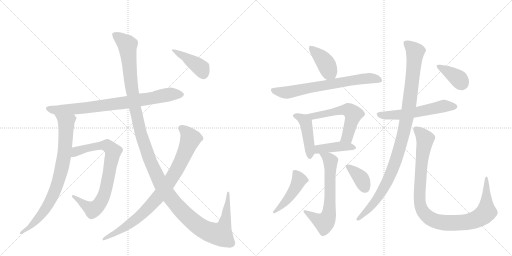
t = 0.00 s
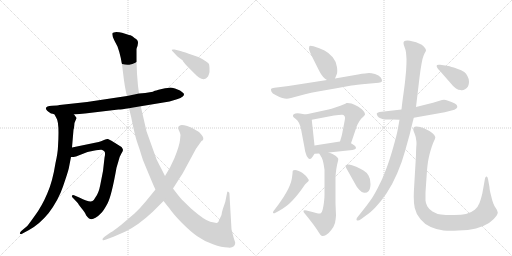
t = 2.86 s
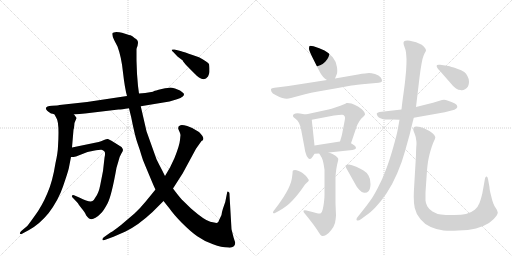
t = 5.72 s
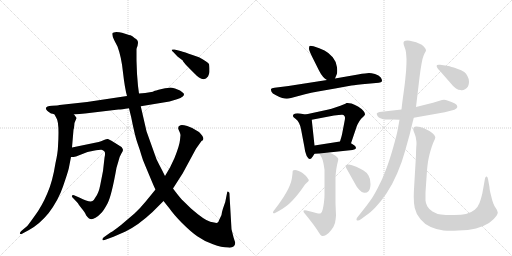
t = 8.58 s
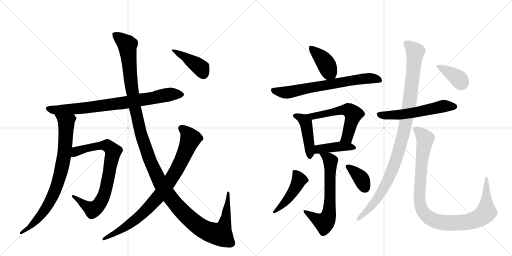
t = 11.44 s
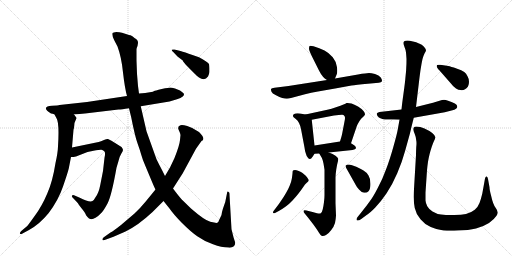
t = 14.30 s

The animated SVG that drew these frames (rendered in a browser with its animation timeline set to each time). Animation: 18 CSS @keyframes rules; one cycle of 14.30 s.

<svg version="1.1" viewBox="0 0 2048 1024" xmlns="http://www.w3.org/2000/svg">
  <g stroke="lightgray" stroke-dasharray="1,1" stroke-width="1" transform="scale(4, 4)">
    <line x1="0" y1="0" x2="256" y2="256"></line>
    <line x1="256" y1="0" x2="0" y2="256"></line>
    <line x1="128" y1="0" x2="128" y2="256"></line>
    <line x1="0" y1="128" x2="256" y2="128"></line>
    <line x1="256" y1="0" x2="512" y2="256"></line>
    <line x1="512" y1="0" x2="256" y2="256"></line>
    <line x1="384" y1="0" x2="384" y2="256"></line>
    <line x1="256" y1="128" x2="512" y2="128"></line>
  </g>
<g transform="scale(1, -1) translate(0, -850)">
   <style type="text/css">
    @keyframes keyframes0 {
      from {
       stroke: black;
       stroke-dashoffset: 795;
       stroke-width: 128;
       }
       72% {
       animation-timing-function: step-end;
       stroke: black;
       stroke-dashoffset: 0;
       stroke-width: 128;
       }
       to {
       stroke: black;
       stroke-width: 1024;
       }
       }
       #make-me-a-hanzi-animation-0 {
         animation: keyframes0 0.896973s both;
         animation-delay: 0.000000s;
         animation-timing-function: linear;
       }
    @keyframes keyframes1 {
      from {
       stroke: black;
       stroke-dashoffset: 803;
       stroke-width: 128;
       }
       72% {
       animation-timing-function: step-end;
       stroke: black;
       stroke-dashoffset: 0;
       stroke-width: 128;
       }
       to {
       stroke: black;
       stroke-width: 1024;
       }
       }
       #make-me-a-hanzi-animation-1 {
         animation: keyframes1 0.903483s both;
         animation-delay: 0.896973s;
         animation-timing-function: linear;
       }
    @keyframes keyframes2 {
      from {
       stroke: black;
       stroke-dashoffset: 784;
       stroke-width: 128;
       }
       72% {
       animation-timing-function: step-end;
       stroke: black;
       stroke-dashoffset: 0;
       stroke-width: 128;
       }
       to {
       stroke: black;
       stroke-width: 1024;
       }
       }
       #make-me-a-hanzi-animation-2 {
         animation: keyframes2 0.888021s both;
         animation-delay: 1.800456s;
         animation-timing-function: linear;
       }
    @keyframes keyframes3 {
      from {
       stroke: black;
       stroke-dashoffset: 1387;
       stroke-width: 128;
       }
       82% {
       animation-timing-function: step-end;
       stroke: black;
       stroke-dashoffset: 0;
       stroke-width: 128;
       }
       to {
       stroke: black;
       stroke-width: 1024;
       }
       }
       #make-me-a-hanzi-animation-3 {
         animation: keyframes3 1.378743s both;
         animation-delay: 2.688477s;
         animation-timing-function: linear;
       }
    @keyframes keyframes4 {
      from {
       stroke: black;
       stroke-dashoffset: 856;
       stroke-width: 128;
       }
       74% {
       animation-timing-function: step-end;
       stroke: black;
       stroke-dashoffset: 0;
       stroke-width: 128;
       }
       to {
       stroke: black;
       stroke-width: 1024;
       }
       }
       #make-me-a-hanzi-animation-4 {
         animation: keyframes4 0.946615s both;
         animation-delay: 4.067220s;
         animation-timing-function: linear;
       }
    @keyframes keyframes5 {
      from {
       stroke: black;
       stroke-dashoffset: 413;
       stroke-width: 128;
       }
       57% {
       animation-timing-function: step-end;
       stroke: black;
       stroke-dashoffset: 0;
       stroke-width: 128;
       }
       to {
       stroke: black;
       stroke-width: 1024;
       }
       }
       #make-me-a-hanzi-animation-5 {
         animation: keyframes5 0.586100s both;
         animation-delay: 5.013835s;
         animation-timing-function: linear;
       }
    @keyframes keyframes6 {
      from {
       stroke: black;
       stroke-dashoffset: 405;
       stroke-width: 128;
       }
       57% {
       animation-timing-function: step-end;
       stroke: black;
       stroke-dashoffset: 0;
       stroke-width: 128;
       }
       to {
       stroke: black;
       stroke-width: 1024;
       }
       }
       #make-me-a-hanzi-animation-6 {
         animation: keyframes6 0.579590s both;
         animation-delay: 5.599935s;
         animation-timing-function: linear;
       }
    @keyframes keyframes7 {
      from {
       stroke: black;
       stroke-dashoffset: 694;
       stroke-width: 128;
       }
       69% {
       animation-timing-function: step-end;
       stroke: black;
       stroke-dashoffset: 0;
       stroke-width: 128;
       }
       to {
       stroke: black;
       stroke-width: 1024;
       }
       }
       #make-me-a-hanzi-animation-7 {
         animation: keyframes7 0.814779s both;
         animation-delay: 6.179525s;
         animation-timing-function: linear;
       }
    @keyframes keyframes8 {
      from {
       stroke: black;
       stroke-dashoffset: 443;
       stroke-width: 128;
       }
       59% {
       animation-timing-function: step-end;
       stroke: black;
       stroke-dashoffset: 0;
       stroke-width: 128;
       }
       to {
       stroke: black;
       stroke-width: 1024;
       }
       }
       #make-me-a-hanzi-animation-8 {
         animation: keyframes8 0.610514s both;
         animation-delay: 6.994303s;
         animation-timing-function: linear;
       }
    @keyframes keyframes9 {
      from {
       stroke: black;
       stroke-dashoffset: 566;
       stroke-width: 128;
       }
       65% {
       animation-timing-function: step-end;
       stroke: black;
       stroke-dashoffset: 0;
       stroke-width: 128;
       }
       to {
       stroke: black;
       stroke-width: 1024;
       }
       }
       #make-me-a-hanzi-animation-9 {
         animation: keyframes9 0.710612s both;
         animation-delay: 7.604818s;
         animation-timing-function: linear;
       }
    @keyframes keyframes10 {
      from {
       stroke: black;
       stroke-dashoffset: 415;
       stroke-width: 128;
       }
       57% {
       animation-timing-function: step-end;
       stroke: black;
       stroke-dashoffset: 0;
       stroke-width: 128;
       }
       to {
       stroke: black;
       stroke-width: 1024;
       }
       }
       #make-me-a-hanzi-animation-10 {
         animation: keyframes10 0.587728s both;
         animation-delay: 8.315430s;
         animation-timing-function: linear;
       }
    @keyframes keyframes11 {
      from {
       stroke: black;
       stroke-dashoffset: 648;
       stroke-width: 128;
       }
       68% {
       animation-timing-function: step-end;
       stroke: black;
       stroke-dashoffset: 0;
       stroke-width: 128;
       }
       to {
       stroke: black;
       stroke-width: 1024;
       }
       }
       #make-me-a-hanzi-animation-11 {
         animation: keyframes11 0.777344s both;
         animation-delay: 8.903158s;
         animation-timing-function: linear;
       }
    @keyframes keyframes12 {
      from {
       stroke: black;
       stroke-dashoffset: 459;
       stroke-width: 128;
       }
       60% {
       animation-timing-function: step-end;
       stroke: black;
       stroke-dashoffset: 0;
       stroke-width: 128;
       }
       to {
       stroke: black;
       stroke-width: 1024;
       }
       }
       #make-me-a-hanzi-animation-12 {
         animation: keyframes12 0.623535s both;
         animation-delay: 9.680501s;
         animation-timing-function: linear;
       }
    @keyframes keyframes13 {
      from {
       stroke: black;
       stroke-dashoffset: 369;
       stroke-width: 128;
       }
       55% {
       animation-timing-function: step-end;
       stroke: black;
       stroke-dashoffset: 0;
       stroke-width: 128;
       }
       to {
       stroke: black;
       stroke-width: 1024;
       }
       }
       #make-me-a-hanzi-animation-13 {
         animation: keyframes13 0.550293s both;
         animation-delay: 10.304036s;
         animation-timing-function: linear;
       }
    @keyframes keyframes14 {
      from {
       stroke: black;
       stroke-dashoffset: 567;
       stroke-width: 128;
       }
       65% {
       animation-timing-function: step-end;
       stroke: black;
       stroke-dashoffset: 0;
       stroke-width: 128;
       }
       to {
       stroke: black;
       stroke-width: 1024;
       }
       }
       #make-me-a-hanzi-animation-14 {
         animation: keyframes14 0.711426s both;
         animation-delay: 10.854329s;
         animation-timing-function: linear;
       }
    @keyframes keyframes15 {
      from {
       stroke: black;
       stroke-dashoffset: 1033;
       stroke-width: 128;
       }
       77% {
       animation-timing-function: step-end;
       stroke: black;
       stroke-dashoffset: 0;
       stroke-width: 128;
       }
       to {
       stroke: black;
       stroke-width: 1024;
       }
       }
       #make-me-a-hanzi-animation-15 {
         animation: keyframes15 1.090658s both;
         animation-delay: 11.565755s;
         animation-timing-function: linear;
       }
    @keyframes keyframes16 {
      from {
       stroke: black;
       stroke-dashoffset: 1019;
       stroke-width: 128;
       }
       77% {
       animation-timing-function: step-end;
       stroke: black;
       stroke-dashoffset: 0;
       stroke-width: 128;
       }
       to {
       stroke: black;
       stroke-width: 1024;
       }
       }
       #make-me-a-hanzi-animation-16 {
         animation: keyframes16 1.079264s both;
         animation-delay: 12.656413s;
         animation-timing-function: linear;
       }
    @keyframes keyframes17 {
      from {
       stroke: black;
       stroke-dashoffset: 382;
       stroke-width: 128;
       }
       55% {
       animation-timing-function: step-end;
       stroke: black;
       stroke-dashoffset: 0;
       stroke-width: 128;
       }
       to {
       stroke: black;
       stroke-width: 1024;
       }
       }
       #make-me-a-hanzi-animation-17 {
         animation: keyframes17 0.560872s both;
         animation-delay: 13.735677s;
         animation-timing-function: linear;
       }
</style>
<path d="M 204 396 Q 210 396 218 392 L 296 392 L 340 396 L 474 412 Q 486 412 516 417 L 563 425 L 678 444 L 708 453 Q 724 457 731 464 Q 739 471 734 477 Q 729 482 720 488 L 700 496 Q 686 500 681 500 Q 677 500 647 494 Q 618 487 617 486 Q 612 481 556 476 L 508 466 L 348 442 L 238 430 Q 233 428 208 427 Q 184 425 184 418 Q 181 411 204 396 Z" fill="lightgray"></path> 
<path d="M 218 392 L 226 377 Q 238 359 232 264 Q 231 237 222 198 Q 210 122 189 76 Q 168 26 140 -12 Q 112 -51 109 -54 L 84 -75 Q 78 -82 80 -85 Q 83 -88 90 -84 L 116 -70 Q 158 -47 194 -3 Q 233 48 252 104 Q 271 159 275 176 L 284 222 L 288 260 L 294 331 Q 296 334 297 348 Q 298 362 302 368 L 306 377 Q 307 379 302 384 Q 300 388 296 392 C 278 416 204 418 218 392 Z" fill="lightgray"></path> 
<path d="M 284 222 L 294 222 L 304 224 L 350 242 L 374 247 Q 401 252 406 251 Q 411 250 417 245 Q 423 240 418 219 L 412 166 L 401 110 Q 395 78 382 61 Q 375 48 370 46 Q 359 39 317 60 L 296 69 Q 290 72 288 67 Q 286 62 294 56 L 311 38 Q 312 35 326 17 Q 341 -1 342 -6 Q 344 -11 350 -18 Q 356 -26 362 -26 Q 369 -29 382 -21 Q 395 -13 404 -3 Q 414 6 430 36 Q 446 66 466 179 L 474 206 Q 478 224 485 235 Q 492 245 492 250 Q 492 254 486 262 L 446 287 Q 437 292 432 294 Q 427 295 416 290 L 404 285 Q 397 282 380 279 L 288 260 C 259 254 254 220 284 222 Z" fill="lightgray"></path> 
<path d="M 516 417 L 525 380 Q 540 304 550 277 Q 560 249 565 231 Q 570 212 582 185 L 605 130 Q 617 101 622 92 L 654 46 L 678 16 Q 693 -6 727 -41 Q 762 -76 789 -95 Q 817 -115 852 -127 Q 887 -140 912 -140 Q 927 -142 934 -136 Q 941 -130 941 -121 L 934 -99 L 926 -67 L 918 71 Q 919 81 913 83 Q 911 85 909 82 L 901 42 L 892 16 Q 887 1 886 -10 L 876 -31 Q 874 -39 869 -41 Q 865 -43 841 -37 Q 818 -31 764 16 L 726 53 Q 713 68 692 96 L 660 146 L 649 168 Q 635 194 626 213 L 586 325 L 563 425 L 556 476 L 552 506 L 548 555 L 546 608 L 546 649 Q 545 656 550 666 L 552 678 Q 553 690 538 698 Q 529 707 522 709 Q 516 710 507 713 L 488 719 Q 478 722 465 722 Q 453 721 450 718 Q 446 709 458 687 L 470 664 Q 486 621 492 560 Q 499 498 508 466 L 516 417 Z" fill="lightgray"></path> 
<path d="M 622 92 L 582 43 Q 558 14 538 -4 L 484 -50 Q 455 -73 442 -80 L 418 -97 Q 408 -104 410 -109 Q 412 -114 424 -108 L 454 -97 L 502 -76 Q 552 -52 609 1 L 654 46 L 692 96 L 731 157 L 784 255 L 806 286 Q 813 289 813 293 Q 816 302 796 322 Q 770 340 749 346 Q 728 352 722 349 Q 708 344 715 330 Q 722 315 722 310 L 720 290 Q 718 268 698 218 L 680 180 L 660 146 L 622 92 Z" fill="lightgray"></path> 
<path d="M 722 646 L 698 652 Q 688 653 687 651 Q 686 649 694 641 L 710 624 L 731 608 Q 732 603 752 582 L 780 554 Q 786 547 796 540 Q 819 525 832 544 Q 837 556 838 562 L 838 578 Q 838 584 836 594 Q 830 603 796 621 L 770 630 Q 738 642 722 646 Z" fill="lightgray"></path> 
<path d="M 1340 536 L 1347 553 Q 1349 558 1349 567 Q 1349 573 1348 581 Q 1345 604 1331 621 Q 1317 638 1298 648 Q 1278 658 1254 665 Q 1246 667 1242 667 Q 1239 667 1238 666 Q 1236 662 1236 655 Q 1236 648 1250 620 L 1276 568 Q 1285 550 1292 543 Q 1298 536 1308 530 C 1331 515 1331 515 1340 536 Z" fill="lightgray"></path> 
<path d="M 1308 530 L 1154 506 L 1098 499 Q 1086 498 1084 494 L 1084 492 Q 1084 488 1086 483 Q 1088 476 1104 469 Q 1119 461 1129 458 Q 1139 455 1147 455 Q 1154 456 1164 458 L 1220 473 Q 1244 479 1272 484 L 1346 497 L 1406 508 Q 1422 510 1471 515 L 1515 519 Q 1525 520 1528 525 L 1528 527 Q 1528 532 1523 540 Q 1516 550 1500 554 Q 1485 558 1476 558 Q 1466 558 1432 552 L 1340 536 L 1308 530 Z" fill="lightgray"></path> 
<path d="M 1222 392 L 1200 396 Q 1194 397 1190 397 Q 1185 397 1182 396 Q 1176 394 1173 391 Q 1172 389 1172 387 L 1172 385 Q 1172 382 1182 375 Q 1192 368 1196 358 Q 1202 346 1204 334 L 1218 260 Q 1220 242 1224 234 Q 1226 226 1231 220 Q 1235 214 1240 214 Q 1244 214 1251 224 L 1258 235 C 1261 240 1261 240 1258 268 L 1247 371 C 1245 388 1245 388 1222 392 Z" fill="lightgray"></path> 
<path d="M 1404 277 L 1424 336 Q 1426 344 1429 350 Q 1432 356 1438 366 Q 1444 376 1452 382 Q 1458 388 1460 392 L 1460 393 Q 1460 398 1454 406 Q 1448 414 1432 424 Q 1417 432 1406 436 Q 1397 438 1390 438 L 1386 438 Q 1383 436 1374 432 Q 1364 428 1344 421 Q 1323 414 1314 412 L 1222 392 C 1193 386 1218 365 1247 371 L 1336 388 Q 1358 391 1367 391 L 1370 391 Q 1376 390 1379 384 Q 1380 382 1380 378 Q 1380 373 1378 364 L 1368 312 Q 1366 303 1360 284 C 1351 255 1394 249 1404 277 Z" fill="lightgray"></path> 
<path d="M 1315 240 L 1410 250 Q 1422 252 1424 257 L 1424 258 Q 1424 264 1418 268 Q 1410 274 1404 277 C 1385 288 1385 288 1360 284 L 1258 268 C 1228 263 1228 233 1258 235 L 1277 236 L 1315 240 Z" fill="lightgray"></path> 
<path d="M 1277 236 L 1287 219 Q 1290 214 1294 196 Q 1297 178 1298 171 L 1298 70 Q 1298 58 1296 42 Q 1294 26 1291 13 Q 1288 0 1283 -3 Q 1281 -4 1277 -4 Q 1273 -4 1268 -3 L 1250 2 L 1226 8 Q 1222 9 1219 9 Q 1215 9 1214 7 L 1214 5 Q 1214 2 1218 -3 L 1235 -24 L 1252 -46 Q 1269 -69 1276 -81 Q 1283 -93 1288 -94 L 1291 -94 Q 1297 -94 1304 -90 Q 1314 -85 1325 -70 Q 1336 -56 1340 -42 Q 1343 -28 1344 -12 L 1342 37 L 1342 139 Q 1342 152 1345 172 Q 1348 192 1350 198 Q 1353 208 1353 213 L 1353 215 Q 1352 220 1342 227 Q 1332 234 1315 240 C 1287 251 1262 261 1277 236 Z" fill="lightgray"></path> 
<path d="M 1115 6 Q 1131 15 1143 24 Q 1156 33 1169 47 Q 1183 62 1194 76 Q 1205 90 1213 102 Q 1220 114 1227 119 Q 1233 124 1234 126 Q 1235 127 1235 129 Q 1235 132 1232 135 Q 1229 141 1222 148 L 1210 158 Q 1205 162 1195 166 Q 1185 170 1180 170 Q 1174 170 1172 168 Q 1170 166 1170 156 Q 1169 146 1167 134 Q 1165 122 1159 108 Q 1154 95 1144 78 Q 1135 62 1125 48 Q 1115 33 1108 24 L 1098 11 Q 1092 4 1092 1 Q 1092 -2 1094 -3 L 1095 -3 Q 1098 -3 1102 -1 L 1115 6 Z" fill="lightgray"></path> 
<path d="M 1423 110 Q 1426 104 1436 92 Q 1446 81 1453 80 Q 1457 79 1460 79 Q 1468 79 1474 85 Q 1482 94 1482 114 Q 1482 136 1474 148 Q 1465 162 1454 168 Q 1444 174 1425 183 Q 1406 191 1396 192 Q 1386 192 1383 188 Q 1382 187 1382 186 Q 1382 181 1391 167 L 1423 110 Z" fill="lightgray"></path> 
<path d="M 1606 412 L 1518 402 Q 1509 400 1507 396 L 1507 395 Q 1507 392 1510 386 Q 1514 380 1524 376 Q 1534 373 1540 372 L 1571 372 L 1598 371 L 1655 379 L 1779 401 L 1806 408 Q 1820 411 1824 415 Q 1828 418 1829 422 L 1829 424 Q 1829 427 1826 431 Q 1823 436 1806 442 Q 1790 449 1783 450 Q 1780 451 1776 451 Q 1772 451 1768 450 L 1732 439 L 1664 422 L 1606 412 Z" fill="lightgray"></path> 
<path d="M 1664 422 L 1678 540 L 1682 570 L 1686 594 Q 1687 600 1690 614 Q 1694 628 1698 636 Q 1704 646 1704 648 Q 1704 654 1696 663 Q 1688 672 1676 676 Q 1665 682 1652 684 Q 1638 688 1630 688 Q 1620 688 1617 685 Q 1614 682 1614 678 Q 1614 673 1618 662 Q 1623 650 1624 640 Q 1625 630 1626 614 Q 1626 590 1625 580 Q 1625 568 1622 543 Q 1620 518 1614 476 Q 1608 434 1606 412 L 1598 371 L 1591 332 Q 1588 314 1573 261 Q 1558 208 1544 172 Q 1531 136 1512 100 Q 1493 63 1480 46 Q 1468 29 1448 4 L 1432 -16 Q 1426 -23 1426 -27 Q 1426 -29 1427 -31 Q 1429 -32 1431 -32 Q 1436 -32 1445 -26 L 1464 -12 Q 1480 -2 1502 21 Q 1524 44 1547 78 Q 1570 113 1589 157 Q 1608 201 1620 245 L 1640 317 Q 1646 344 1655 379 L 1664 422 Z" fill="lightgray"></path> 
<path d="M 1702 80 L 1708 169 Q 1710 190 1712 203 Q 1714 216 1718 232 Q 1722 248 1727 263 Q 1732 278 1736 286 Q 1741 295 1741 300 L 1741 302 Q 1741 308 1729 318 Q 1716 328 1698 336 Q 1680 344 1666 344 Q 1658 344 1655 340 Q 1653 337 1653 333 L 1653 331 Q 1654 326 1659 314 Q 1664 302 1665 288 Q 1666 284 1666 277 Q 1666 271 1665 262 Q 1664 244 1664 230 L 1656 94 Q 1655 77 1655 62 Q 1655 34 1659 18 Q 1664 -6 1682 -27 Q 1699 -48 1723 -58 Q 1748 -69 1774 -72 Q 1787 -73 1802 -73 Q 1816 -73 1832 -72 Q 1874 -71 1904 -64 Q 1934 -56 1956 -42 Q 1977 -27 1986 -13 Q 1991 -5 1991 0 Q 1991 2 1990 3 Q 1990 8 1983 18 Q 1976 28 1973 37 Q 1969 46 1964 69 Q 1958 91 1958 101 L 1952 134 Q 1950 144 1947 144 L 1946 144 Q 1942 144 1940 136 L 1935 108 L 1929 75 Q 1924 54 1918 38 Q 1912 22 1899 11 Q 1886 0 1864 -6 Q 1846 -10 1818 -10 L 1806 -10 Q 1782 -10 1764 -8 Q 1746 -6 1730 4 Q 1715 14 1709 25 Q 1703 36 1702 48 L 1702 80 Z" fill="lightgray"></path> 
<path d="M 1802 518 Q 1814 502 1824 496 Q 1834 490 1842 490 Q 1845 489 1848 489 Q 1854 489 1860 493 Q 1868 497 1872 504 Q 1876 511 1876 523 Q 1876 535 1870 545 Q 1865 556 1857 562 Q 1848 569 1826 576 Q 1803 584 1793 586 Q 1784 588 1761 591 L 1755 591 Q 1749 591 1748 590 Q 1747 588 1747 586 L 1747 583 Q 1748 578 1766 559 L 1802 518 Z" fill="lightgray"></path> 
      <clipPath id="make-me-a-hanzi-clip-0">
      <path d="M 204 396 Q 210 396 218 392 L 296 392 L 340 396 L 474 412 Q 486 412 516 417 L 563 425 L 678 444 L 708 453 Q 724 457 731 464 Q 739 471 734 477 Q 729 482 720 488 L 700 496 Q 686 500 681 500 Q 677 500 647 494 Q 618 487 617 486 Q 612 481 556 476 L 508 466 L 348 442 L 238 430 Q 233 428 208 427 Q 184 425 184 418 Q 181 411 204 396 Z" fill="lightgray"></path>
      </clipPath>
      <path clip-path="url(#make-me-a-hanzi-clip-0)" d="M 192 416 L 226 409 L 331 417 L 503 440 L 688 474 L 725 472 " fill="none" id="make-me-a-hanzi-animation-0" stroke-dasharray="667 1334" stroke-linecap="round"></path>

      <clipPath id="make-me-a-hanzi-clip-1">
      <path d="M 218 392 L 226 377 Q 238 359 232 264 Q 231 237 222 198 Q 210 122 189 76 Q 168 26 140 -12 Q 112 -51 109 -54 L 84 -75 Q 78 -82 80 -85 Q 83 -88 90 -84 L 116 -70 Q 158 -47 194 -3 Q 233 48 252 104 Q 271 159 275 176 L 284 222 L 288 260 L 294 331 Q 296 334 297 348 Q 298 362 302 368 L 306 377 Q 307 379 302 384 Q 300 388 296 392 C 278 416 204 418 218 392 Z" fill="lightgray"></path>
      </clipPath>
      <path clip-path="url(#make-me-a-hanzi-clip-1)" d="M 226 391 L 265 359 L 260 257 L 233 122 L 183 15 L 118 -60 L 85 -81 " fill="none" id="make-me-a-hanzi-animation-1" stroke-dasharray="675 1350" stroke-linecap="round"></path>

      <clipPath id="make-me-a-hanzi-clip-2">
      <path d="M 284 222 L 294 222 L 304 224 L 350 242 L 374 247 Q 401 252 406 251 Q 411 250 417 245 Q 423 240 418 219 L 412 166 L 401 110 Q 395 78 382 61 Q 375 48 370 46 Q 359 39 317 60 L 296 69 Q 290 72 288 67 Q 286 62 294 56 L 311 38 Q 312 35 326 17 Q 341 -1 342 -6 Q 344 -11 350 -18 Q 356 -26 362 -26 Q 369 -29 382 -21 Q 395 -13 404 -3 Q 414 6 430 36 Q 446 66 466 179 L 474 206 Q 478 224 485 235 Q 492 245 492 250 Q 492 254 486 262 L 446 287 Q 437 292 432 294 Q 427 295 416 290 L 404 285 Q 397 282 380 279 L 288 260 C 259 254 254 220 284 222 Z" fill="lightgray"></path>
      </clipPath>
      <path clip-path="url(#make-me-a-hanzi-clip-2)" d="M 289 228 L 315 248 L 404 268 L 429 268 L 453 243 L 422 86 L 392 27 L 367 13 L 293 63 " fill="none" id="make-me-a-hanzi-animation-2" stroke-dasharray="656 1312" stroke-linecap="round"></path>

      <clipPath id="make-me-a-hanzi-clip-3">
      <path d="M 516 417 L 525 380 Q 540 304 550 277 Q 560 249 565 231 Q 570 212 582 185 L 605 130 Q 617 101 622 92 L 654 46 L 678 16 Q 693 -6 727 -41 Q 762 -76 789 -95 Q 817 -115 852 -127 Q 887 -140 912 -140 Q 927 -142 934 -136 Q 941 -130 941 -121 L 934 -99 L 926 -67 L 918 71 Q 919 81 913 83 Q 911 85 909 82 L 901 42 L 892 16 Q 887 1 886 -10 L 876 -31 Q 874 -39 869 -41 Q 865 -43 841 -37 Q 818 -31 764 16 L 726 53 Q 713 68 692 96 L 660 146 L 649 168 Q 635 194 626 213 L 586 325 L 563 425 L 556 476 L 552 506 L 548 555 L 546 608 L 546 649 Q 545 656 550 666 L 552 678 Q 553 690 538 698 Q 529 707 522 709 Q 516 710 507 713 L 488 719 Q 478 722 465 722 Q 453 721 450 718 Q 446 709 458 687 L 470 664 Q 486 621 492 560 Q 499 498 508 466 L 516 417 Z" fill="lightgray"></path>
      </clipPath>
      <path clip-path="url(#make-me-a-hanzi-clip-3)" d="M 459 713 L 509 670 L 528 489 L 558 337 L 602 201 L 666 80 L 732 0 L 788 -49 L 826 -73 L 875 -87 L 882 -87 L 899 -45 L 913 76 " fill="none" id="make-me-a-hanzi-animation-3" stroke-dasharray="1259 2518" stroke-linecap="round"></path>

      <clipPath id="make-me-a-hanzi-clip-4">
      <path d="M 622 92 L 582 43 Q 558 14 538 -4 L 484 -50 Q 455 -73 442 -80 L 418 -97 Q 408 -104 410 -109 Q 412 -114 424 -108 L 454 -97 L 502 -76 Q 552 -52 609 1 L 654 46 L 692 96 L 731 157 L 784 255 L 806 286 Q 813 289 813 293 Q 816 302 796 322 Q 770 340 749 346 Q 728 352 722 349 Q 708 344 715 330 Q 722 315 722 310 L 720 290 Q 718 268 698 218 L 680 180 L 660 146 L 622 92 Z" fill="lightgray"></path>
      </clipPath>
      <path clip-path="url(#make-me-a-hanzi-clip-4)" d="M 724 337 L 746 320 L 762 295 L 718 191 L 666 106 L 617 45 L 553 -20 L 479 -72 L 417 -105 " fill="none" id="make-me-a-hanzi-animation-4" stroke-dasharray="728 1456" stroke-linecap="round"></path>

      <clipPath id="make-me-a-hanzi-clip-5">
      <path d="M 722 646 L 698 652 Q 688 653 687 651 Q 686 649 694 641 L 710 624 L 731 608 Q 732 603 752 582 L 780 554 Q 786 547 796 540 Q 819 525 832 544 Q 837 556 838 562 L 838 578 Q 838 584 836 594 Q 830 603 796 621 L 770 630 Q 738 642 722 646 Z" fill="lightgray"></path>
      </clipPath>
      <path clip-path="url(#make-me-a-hanzi-clip-5)" d="M 693 648 L 789 590 L 804 577 L 814 554 " fill="none" id="make-me-a-hanzi-animation-5" stroke-dasharray="285 570" stroke-linecap="round"></path>

      <clipPath id="make-me-a-hanzi-clip-6">
      <path d="M 1340 536 L 1347 553 Q 1349 558 1349 567 Q 1349 573 1348 581 Q 1345 604 1331 621 Q 1317 638 1298 648 Q 1278 658 1254 665 Q 1246 667 1242 667 Q 1239 667 1238 666 Q 1236 662 1236 655 Q 1236 648 1250 620 L 1276 568 Q 1285 550 1292 543 Q 1298 536 1308 530 C 1331 515 1331 515 1340 536 Z" fill="lightgray"></path>
      </clipPath>
      <path clip-path="url(#make-me-a-hanzi-clip-6)" d="M 1242 660 L 1294 610 L 1333 544 " fill="none" id="make-me-a-hanzi-animation-6" stroke-dasharray="277 554" stroke-linecap="round"></path>

      <clipPath id="make-me-a-hanzi-clip-7">
      <path d="M 1308 530 L 1154 506 L 1098 499 Q 1086 498 1084 494 L 1084 492 Q 1084 488 1086 483 Q 1088 476 1104 469 Q 1119 461 1129 458 Q 1139 455 1147 455 Q 1154 456 1164 458 L 1220 473 Q 1244 479 1272 484 L 1346 497 L 1406 508 Q 1422 510 1471 515 L 1515 519 Q 1525 520 1528 525 L 1528 527 Q 1528 532 1523 540 Q 1516 550 1500 554 Q 1485 558 1476 558 Q 1466 558 1432 552 L 1340 536 L 1308 530 Z" fill="lightgray"></path>
      </clipPath>
      <path clip-path="url(#make-me-a-hanzi-clip-7)" d="M 1092 493 L 1105 485 L 1145 480 L 1473 537 L 1501 536 L 1520 526 " fill="none" id="make-me-a-hanzi-animation-7" stroke-dasharray="566 1132" stroke-linecap="round"></path>

      <clipPath id="make-me-a-hanzi-clip-8">
      <path d="M 1222 392 L 1200 396 Q 1194 397 1190 397 Q 1185 397 1182 396 Q 1176 394 1173 391 Q 1172 389 1172 387 L 1172 385 Q 1172 382 1182 375 Q 1192 368 1196 358 Q 1202 346 1204 334 L 1218 260 Q 1220 242 1224 234 Q 1226 226 1231 220 Q 1235 214 1240 214 Q 1244 214 1251 224 L 1258 235 C 1261 240 1261 240 1258 268 L 1247 371 C 1245 388 1245 388 1222 392 Z" fill="lightgray"></path>
      </clipPath>
      <path clip-path="url(#make-me-a-hanzi-clip-8)" d="M 1181 387 L 1203 379 L 1223 358 L 1241 225 " fill="none" id="make-me-a-hanzi-animation-8" stroke-dasharray="315 630" stroke-linecap="round"></path>

      <clipPath id="make-me-a-hanzi-clip-9">
      <path d="M 1404 277 L 1424 336 Q 1426 344 1429 350 Q 1432 356 1438 366 Q 1444 376 1452 382 Q 1458 388 1460 392 L 1460 393 Q 1460 398 1454 406 Q 1448 414 1432 424 Q 1417 432 1406 436 Q 1397 438 1390 438 L 1386 438 Q 1383 436 1374 432 Q 1364 428 1344 421 Q 1323 414 1314 412 L 1222 392 C 1193 386 1218 365 1247 371 L 1336 388 Q 1358 391 1367 391 L 1370 391 Q 1376 390 1379 384 Q 1380 382 1380 378 Q 1380 373 1378 364 L 1368 312 Q 1366 303 1360 284 C 1351 255 1394 249 1404 277 Z" fill="lightgray"></path>
      </clipPath>
      <path clip-path="url(#make-me-a-hanzi-clip-9)" d="M 1230 393 L 1252 384 L 1375 411 L 1400 406 L 1413 391 L 1410 376 L 1391 306 L 1369 290 " fill="none" id="make-me-a-hanzi-animation-9" stroke-dasharray="438 876" stroke-linecap="round"></path>

      <clipPath id="make-me-a-hanzi-clip-10">
      <path d="M 1315 240 L 1410 250 Q 1422 252 1424 257 L 1424 258 Q 1424 264 1418 268 Q 1410 274 1404 277 C 1385 288 1385 288 1360 284 L 1258 268 C 1228 263 1228 233 1258 235 L 1277 236 L 1315 240 Z" fill="lightgray"></path>
      </clipPath>
      <path clip-path="url(#make-me-a-hanzi-clip-10)" d="M 1262 241 L 1275 253 L 1326 261 L 1394 264 L 1415 258 " fill="none" id="make-me-a-hanzi-animation-10" stroke-dasharray="287 574" stroke-linecap="round"></path>

      <clipPath id="make-me-a-hanzi-clip-11">
      <path d="M 1277 236 L 1287 219 Q 1290 214 1294 196 Q 1297 178 1298 171 L 1298 70 Q 1298 58 1296 42 Q 1294 26 1291 13 Q 1288 0 1283 -3 Q 1281 -4 1277 -4 Q 1273 -4 1268 -3 L 1250 2 L 1226 8 Q 1222 9 1219 9 Q 1215 9 1214 7 L 1214 5 Q 1214 2 1218 -3 L 1235 -24 L 1252 -46 Q 1269 -69 1276 -81 Q 1283 -93 1288 -94 L 1291 -94 Q 1297 -94 1304 -90 Q 1314 -85 1325 -70 Q 1336 -56 1340 -42 Q 1343 -28 1344 -12 L 1342 37 L 1342 139 Q 1342 152 1345 172 Q 1348 192 1350 198 Q 1353 208 1353 213 L 1353 215 Q 1352 220 1342 227 Q 1332 234 1315 240 C 1287 251 1262 261 1277 236 Z" fill="lightgray"></path>
      </clipPath>
      <path clip-path="url(#make-me-a-hanzi-clip-11)" d="M 1284 234 L 1322 206 L 1320 44 L 1313 -17 L 1297 -41 L 1217 6 " fill="none" id="make-me-a-hanzi-animation-11" stroke-dasharray="520 1040" stroke-linecap="round"></path>

      <clipPath id="make-me-a-hanzi-clip-12">
      <path d="M 1115 6 Q 1131 15 1143 24 Q 1156 33 1169 47 Q 1183 62 1194 76 Q 1205 90 1213 102 Q 1220 114 1227 119 Q 1233 124 1234 126 Q 1235 127 1235 129 Q 1235 132 1232 135 Q 1229 141 1222 148 L 1210 158 Q 1205 162 1195 166 Q 1185 170 1180 170 Q 1174 170 1172 168 Q 1170 166 1170 156 Q 1169 146 1167 134 Q 1165 122 1159 108 Q 1154 95 1144 78 Q 1135 62 1125 48 Q 1115 33 1108 24 L 1098 11 Q 1092 4 1092 1 Q 1092 -2 1094 -3 L 1095 -3 Q 1098 -3 1102 -1 L 1115 6 Z" fill="lightgray"></path>
      </clipPath>
      <path clip-path="url(#make-me-a-hanzi-clip-12)" d="M 1178 161 L 1197 131 L 1189 113 L 1150 53 L 1095 0 " fill="none" id="make-me-a-hanzi-animation-12" stroke-dasharray="331 662" stroke-linecap="round"></path>

      <clipPath id="make-me-a-hanzi-clip-13">
      <path d="M 1423 110 Q 1426 104 1436 92 Q 1446 81 1453 80 Q 1457 79 1460 79 Q 1468 79 1474 85 Q 1482 94 1482 114 Q 1482 136 1474 148 Q 1465 162 1454 168 Q 1444 174 1425 183 Q 1406 191 1396 192 Q 1386 192 1383 188 Q 1382 187 1382 186 Q 1382 181 1391 167 L 1423 110 Z" fill="lightgray"></path>
      </clipPath>
      <path clip-path="url(#make-me-a-hanzi-clip-13)" d="M 1388 184 L 1441 140 L 1459 100 " fill="none" id="make-me-a-hanzi-animation-13" stroke-dasharray="241 482" stroke-linecap="round"></path>

      <clipPath id="make-me-a-hanzi-clip-14">
      <path d="M 1606 412 L 1518 402 Q 1509 400 1507 396 L 1507 395 Q 1507 392 1510 386 Q 1514 380 1524 376 Q 1534 373 1540 372 L 1571 372 L 1598 371 L 1655 379 L 1779 401 L 1806 408 Q 1820 411 1824 415 Q 1828 418 1829 422 L 1829 424 Q 1829 427 1826 431 Q 1823 436 1806 442 Q 1790 449 1783 450 Q 1780 451 1776 451 Q 1772 451 1768 450 L 1732 439 L 1664 422 L 1606 412 Z" fill="lightgray"></path>
      </clipPath>
      <path clip-path="url(#make-me-a-hanzi-clip-14)" d="M 1514 396 L 1532 389 L 1592 390 L 1775 426 L 1820 423 " fill="none" id="make-me-a-hanzi-animation-14" stroke-dasharray="439 878" stroke-linecap="round"></path>

      <clipPath id="make-me-a-hanzi-clip-15">
      <path d="M 1664 422 L 1678 540 L 1682 570 L 1686 594 Q 1687 600 1690 614 Q 1694 628 1698 636 Q 1704 646 1704 648 Q 1704 654 1696 663 Q 1688 672 1676 676 Q 1665 682 1652 684 Q 1638 688 1630 688 Q 1620 688 1617 685 Q 1614 682 1614 678 Q 1614 673 1618 662 Q 1623 650 1624 640 Q 1625 630 1626 614 Q 1626 590 1625 580 Q 1625 568 1622 543 Q 1620 518 1614 476 Q 1608 434 1606 412 L 1598 371 L 1591 332 Q 1588 314 1573 261 Q 1558 208 1544 172 Q 1531 136 1512 100 Q 1493 63 1480 46 Q 1468 29 1448 4 L 1432 -16 Q 1426 -23 1426 -27 Q 1426 -29 1427 -31 Q 1429 -32 1431 -32 Q 1436 -32 1445 -26 L 1464 -12 Q 1480 -2 1502 21 Q 1524 44 1547 78 Q 1570 113 1589 157 Q 1608 201 1620 245 L 1640 317 Q 1646 344 1655 379 L 1664 422 Z" fill="lightgray"></path>
      </clipPath>
      <path clip-path="url(#make-me-a-hanzi-clip-15)" d="M 1626 677 L 1661 642 L 1633 406 L 1603 273 L 1571 173 L 1547 119 L 1503 47 L 1430 -28 " fill="none" id="make-me-a-hanzi-animation-15" stroke-dasharray="905 1810" stroke-linecap="round"></path>

      <clipPath id="make-me-a-hanzi-clip-16">
      <path d="M 1702 80 L 1708 169 Q 1710 190 1712 203 Q 1714 216 1718 232 Q 1722 248 1727 263 Q 1732 278 1736 286 Q 1741 295 1741 300 L 1741 302 Q 1741 308 1729 318 Q 1716 328 1698 336 Q 1680 344 1666 344 Q 1658 344 1655 340 Q 1653 337 1653 333 L 1653 331 Q 1654 326 1659 314 Q 1664 302 1665 288 Q 1666 284 1666 277 Q 1666 271 1665 262 Q 1664 244 1664 230 L 1656 94 Q 1655 77 1655 62 Q 1655 34 1659 18 Q 1664 -6 1682 -27 Q 1699 -48 1723 -58 Q 1748 -69 1774 -72 Q 1787 -73 1802 -73 Q 1816 -73 1832 -72 Q 1874 -71 1904 -64 Q 1934 -56 1956 -42 Q 1977 -27 1986 -13 Q 1991 -5 1991 0 Q 1991 2 1990 3 Q 1990 8 1983 18 Q 1976 28 1973 37 Q 1969 46 1964 69 Q 1958 91 1958 101 L 1952 134 Q 1950 144 1947 144 L 1946 144 Q 1942 144 1940 136 L 1935 108 L 1929 75 Q 1924 54 1918 38 Q 1912 22 1899 11 Q 1886 0 1864 -6 Q 1846 -10 1818 -10 L 1806 -10 Q 1782 -10 1764 -8 Q 1746 -6 1730 4 Q 1715 14 1709 25 Q 1703 36 1702 48 L 1702 80 Z" fill="lightgray"></path>
      </clipPath>
      <path clip-path="url(#make-me-a-hanzi-clip-16)" d="M 1663 334 L 1700 294 L 1684 176 L 1678 53 L 1688 10 L 1714 -20 L 1762 -39 L 1823 -42 L 1891 -33 L 1923 -18 L 1945 2 L 1947 138 " fill="none" id="make-me-a-hanzi-animation-16" stroke-dasharray="891 1782" stroke-linecap="round"></path>

      <clipPath id="make-me-a-hanzi-clip-17">
      <path d="M 1802 518 Q 1814 502 1824 496 Q 1834 490 1842 490 Q 1845 489 1848 489 Q 1854 489 1860 493 Q 1868 497 1872 504 Q 1876 511 1876 523 Q 1876 535 1870 545 Q 1865 556 1857 562 Q 1848 569 1826 576 Q 1803 584 1793 586 Q 1784 588 1761 591 L 1755 591 Q 1749 591 1748 590 Q 1747 588 1747 586 L 1747 583 Q 1748 578 1766 559 L 1802 518 Z" fill="lightgray"></path>
      </clipPath>
      <path clip-path="url(#make-me-a-hanzi-clip-17)" d="M 1752 587 L 1830 538 L 1848 509 " fill="none" id="make-me-a-hanzi-animation-17" stroke-dasharray="254 508" stroke-linecap="round"></path>

</g>
</svg>
